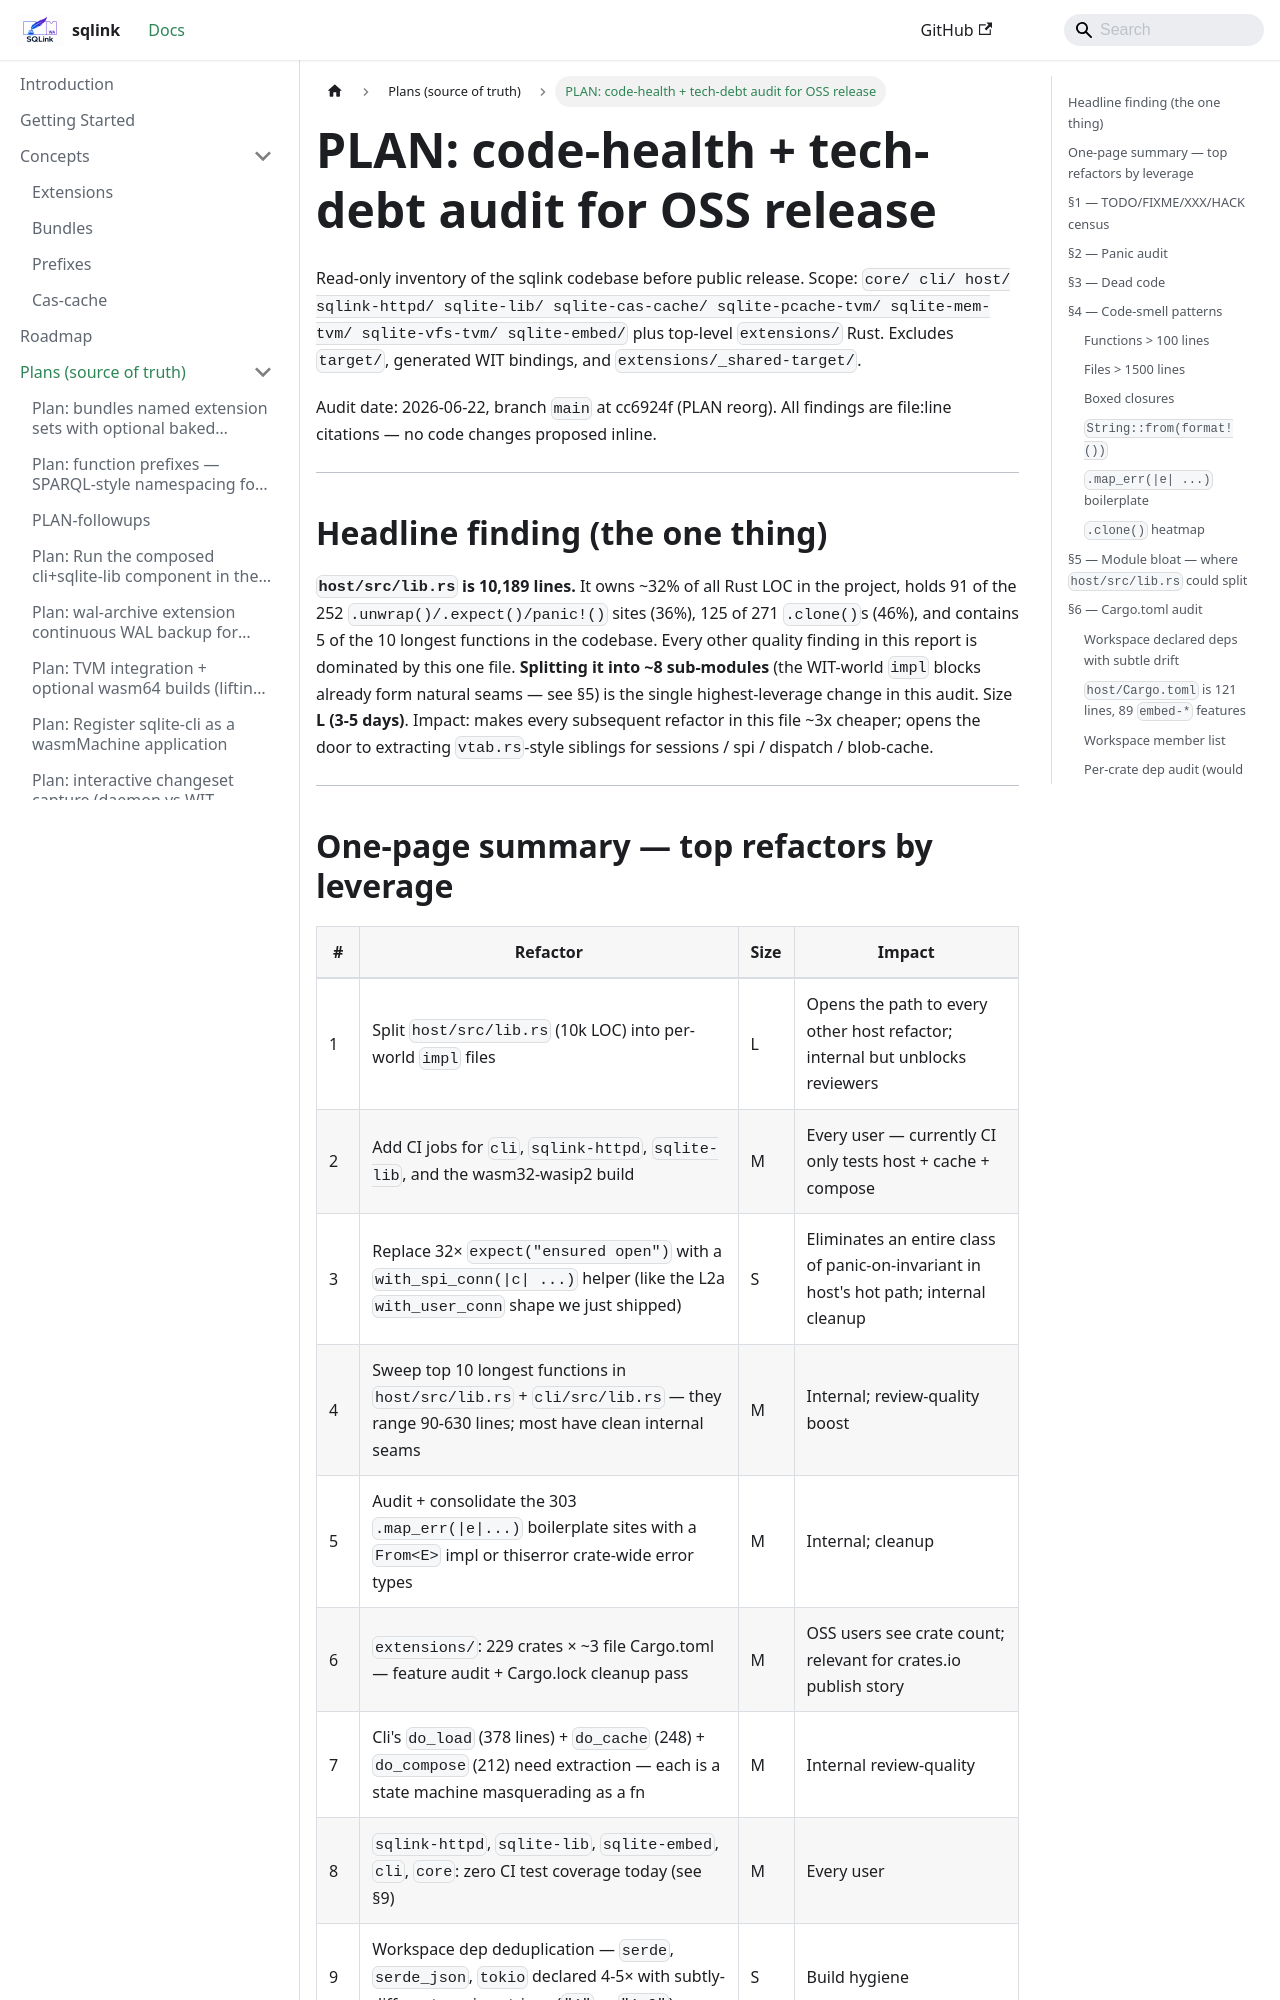

repository: tegmentum/sqlink · page: plans/PLAN-release-readiness-code-health/index.html · generator: docusaurus

# PLAN: code-health + tech-debt audit for OSS release

Read-only inventory of the sqlink codebase before public release.
Scope: `core/ cli/ host/ sqlink-httpd/ sqlite-lib/ sqlite-cas-cache/
sqlite-pcache-tvm/ sqlite-mem-tvm/ sqlite-vfs-tvm/ sqlite-embed/`
plus top-level `extensions/` Rust. Excludes `target/`, generated WIT
bindings, and `extensions/_shared-target/`.

Audit date: 2026-06-22, branch `main` at cc6924f (PLAN reorg). All
findings are file:line citations — no code changes proposed inline.

---

## Headline finding (the one thing)

**`host/src/lib.rs` is 10,189 lines.** It owns ~32% of all Rust LOC
in the project, holds 91 of the 252 `.unwrap()/.expect()/panic!()`
sites (36%), 125 of 271 `.clone()`s (46%), and contains 5 of the 10
longest functions in the codebase. Every other quality finding in
this report is dominated by this one file. **Splitting it into ~8
sub-modules** (the WIT-world `impl` blocks already form natural
seams — see §5) is the single highest-leverage change in this
audit. Size **L (3-5 days)**. Impact: makes every subsequent
refactor in this file ~3x cheaper; opens the door to extracting
`vtab.rs`-style siblings for sessions / spi / dispatch / blob-cache.

---
